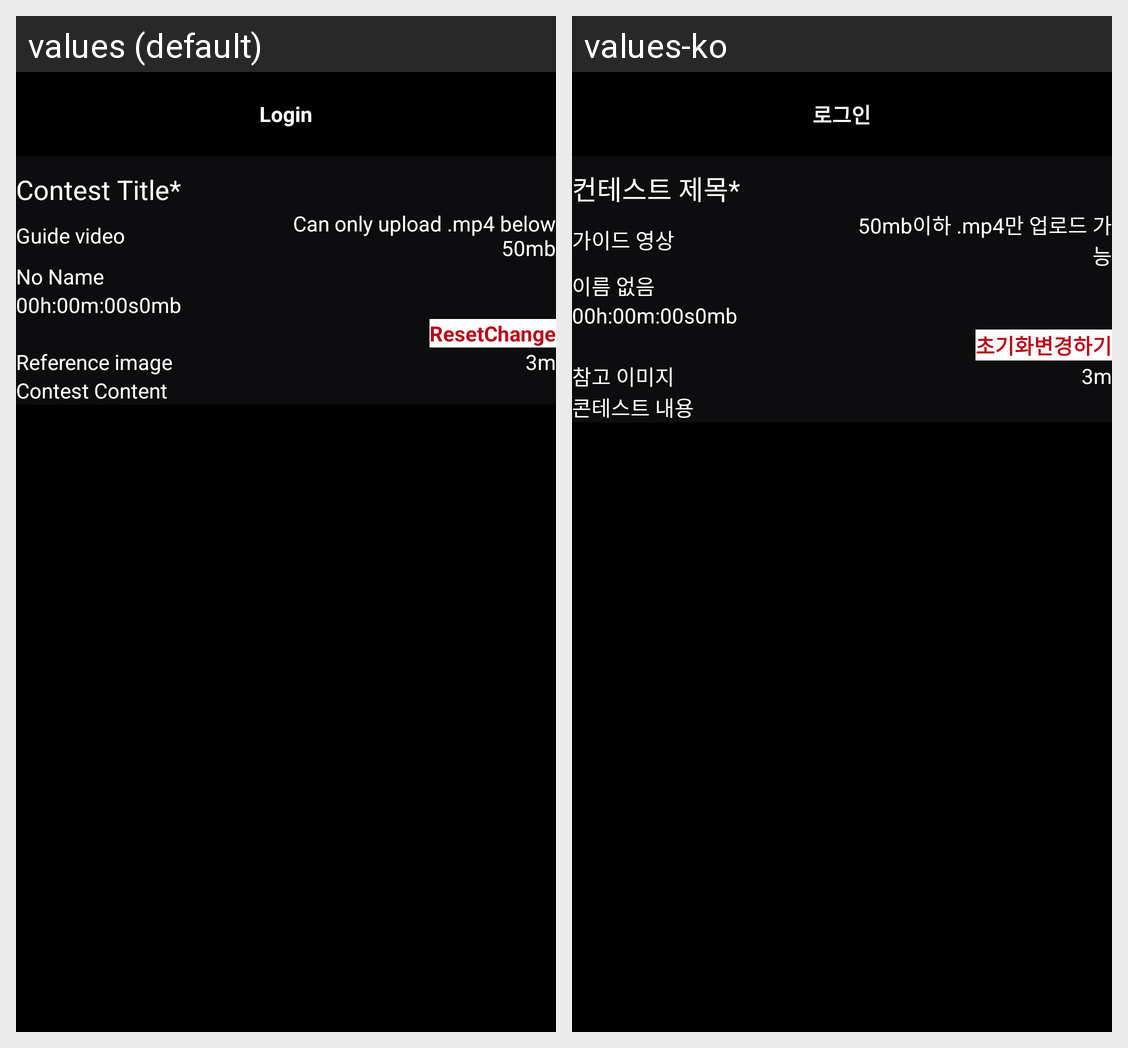

The Android screen above is rendered under two locales of the same app. Produce the string resources it draws, with the default and per-locale values.
Android screen res/layout/contest_more_information.xml rendered under 2 locales, left to right: values (default), values-ko. Device: Nexus 5 (rendered at 1080×1920; each locale shown at half size, 540×960, under a caption strip naming it); theme AppThemeFullScreen.
Strings drawn on this screen, with the default value and each locale's value (text and hints the layout hard-codes, and strings that could not be matched under every locale, appear in the picture but are not listed):

contest_title_hint
  values: Contest Title*
  values-ko: 컨테스트 제목*

guide_video
  values: Guide video
  values-ko: 가이드 영상

video_size_limit
  values: Can only upload .mp4 below 50mb
  values-ko: 50mb이하 .mp4만 업로드 가능

default_video_name
  values: No Name
  values-ko: 이름 없음

default_video_time
  values: 00h:00m:00s
  values-ko: 00h:00m:00s

default_video_size
  values: 0mb
  values-ko: 0mb

change
  values: Change
  values-ko: 변경하기

reset
  values: Reset
  values-ko: 초기화

reference_image
  values: Reference image
  values-ko: 참고 이미지

default_image_quantity
  values: 3m
  values-ko: 3m

contest_content
  values: Contest Content
  values-ko: 콘테스트 내용

login
  values: Login
  values-ko: 로그인
